26-way image classification set "MTARSI 2.v2i.folder" from GitHub (syedsami424/Image_Processing); label vocabulary: A-10 Thunderbolt, airliner, B-1 Lancer, B-2 Spirit, B-52 Stratofortress, B-57 Canberra, business jet, C-130 Hercules, C-135 Stratolifter, C-17 Globemaster, C-5 Galaxy, E-2 Hawkeye, E-3 Sentry, EA-6B Prowler, F-15 Eagle, F-16 Falcon, F-18 Hornet, F-22 Raptor, F 35 JSF, F-4 Phantom, King Air, P-3 Orion, RC-135 Rivet Joint, small planes, Tu-160 Tupolev White Swan, UTA Fokker 50 utility transport.

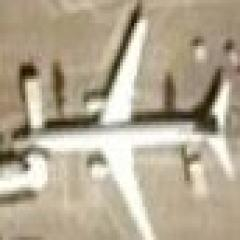
Label: airliner

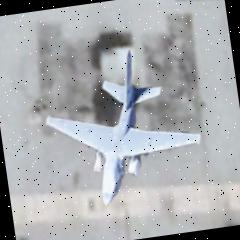
Label: EA-6B Prowler

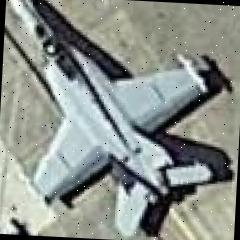
Label: F-18 Hornet

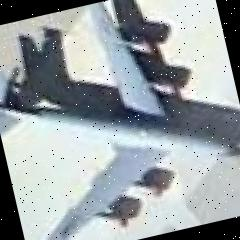
Label: C-135 Stratolifter

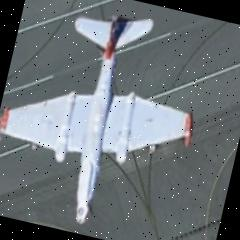
Label: B-57 Canberra

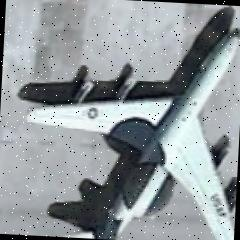
Label: E-3 Sentry
